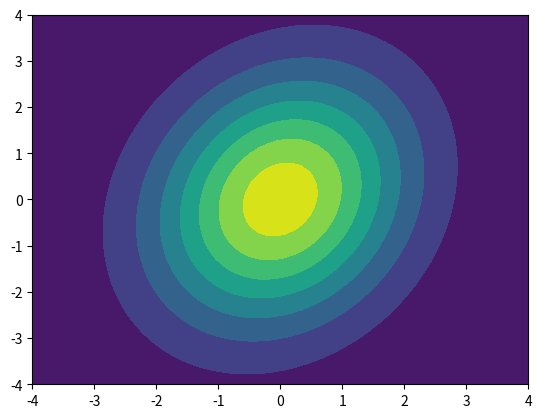

Source code (Python):
# -*- coding: utf-8 -*-
"""
Created on Tue Sep  8 21:55:09 2020

[redacted]
"""

import numpy as np
import matplotlib.pyplot as plt
from scipy.stats import multivariate_normal

# 2次元のメッシュの座標とその座標での値をしまう3次元の変数を用意
N = 60
X = np.linspace(-4, 4, N)  # x積分範囲
Y = np.linspace(-4, 4, N)  # y積分範囲
X, Y = np.meshgrid(X, Y)
print("array X\n{}\n".format(X))
print("array Y\n{}".format(Y))
print("X.shape", X.shape)  # (60, 60)
print("Y.shape", Y.shape)  # (60, 60)

pos = np.empty(X.shape + (2,))
pos[:, :, 0] = X
pos[:, :, 1] = Y
print("pos.shape", pos.shape)
print(pos)

# 平均
mu_multi = np.array([0., 0.])
print(mu_multi)

#　分散共分散行列
#Sigma_multi = np.array([[ 1.0 , -0.5],
#                        [-0.5,  1.5]])
Sigma_multi = np.array([[ 2.0 , 0.5],
                        [0.5,  3.5]])

# 確率密度関数
F = multivariate_normal(mu_multi, Sigma_multi)
p_multi = F.pdf(pos)
cset = plt.contourf(X, Y, p_multi )

# 標本
#s_multi = np.random.multivariate_normal(mu_multi, Sigma_multi, 100)
#plt.scatter(s_multi[:,0], s_multi[:,1])
